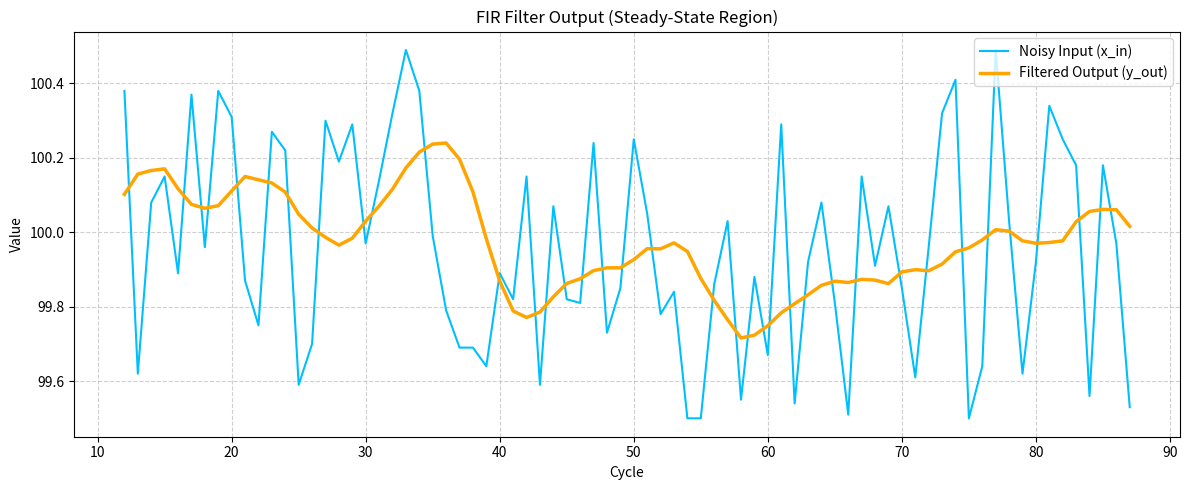

The script that saved this image:
import numpy as np
import matplotlib.pyplot as plt
import time

# === Configuration ===
NUM_SAMPLES = 100
BASE_PRICE = 100.00
NOISE_RANGE = 0.50
TAPS = 12  # For plotting steady-state
np.random.seed(0)

# FIR filter coefficients
coeffs = np.array([1, 2, 3, 4, 4, 3, 2, 1])
coeffs = coeffs / np.sum(coeffs)
FIR_TAPS = len(coeffs)

# Generate noisy price data (simulated like Verilog)
price_data = BASE_PRICE + np.random.randint(-50, 51, size=NUM_SAMPLES) / 100.0

# Apply FIR filter
filtered_data = []
filter_times = []

for i in range(FIR_TAPS - 1, NUM_SAMPLES):
    window = price_data[i - FIR_TAPS + 1: i + 1][::-1]

    start_time = time.perf_counter()
    filtered_val = np.dot(window, coeffs)
    end_time = time.perf_counter()

    filter_time_us = (end_time - start_time) * 1e6
    filter_times.append(filter_time_us)
    filtered_data.append(filtered_val)

# === Average FIR processing time ===
avg_time_us = np.mean(filter_times)
print(f"\nAverage FIR Filter Processing Time over {len(filter_times)} samples: {avg_time_us:.2f} μs")

# === Throughput calculation ===
throughput = 1_000_000 / avg_time_us  # samples per second
print(f"Throughput: {throughput:.2f} samples/sec")

# === Plot styled like Verilog version ===
cycles = np.arange(NUM_SAMPLES)
filtered_cycles = cycles[FIR_TAPS - 1:]

# Trim for steady-state region
steady_start = TAPS
steady_end = NUM_SAMPLES - TAPS

plt.figure(figsize=(12, 5))
plt.plot(cycles[steady_start:steady_end], price_data[steady_start:steady_end],
         label='Noisy Input (x_in)', color='deepskyblue', linewidth=1.5)
plt.plot(filtered_cycles[steady_start - (FIR_TAPS - 1):steady_end - (FIR_TAPS - 1)],
         filtered_data[steady_start - (FIR_TAPS - 1):steady_end - (FIR_TAPS - 1)],
         label='Filtered Output (y_out)', color='orange', linewidth=2.5)

plt.title("FIR Filter Output (Steady-State Region)")
plt.xlabel("Cycle")
plt.ylabel("Value")
plt.grid(True, linestyle='--', alpha=0.6)
plt.legend(loc='upper right')
plt.tight_layout()
plt.show()
